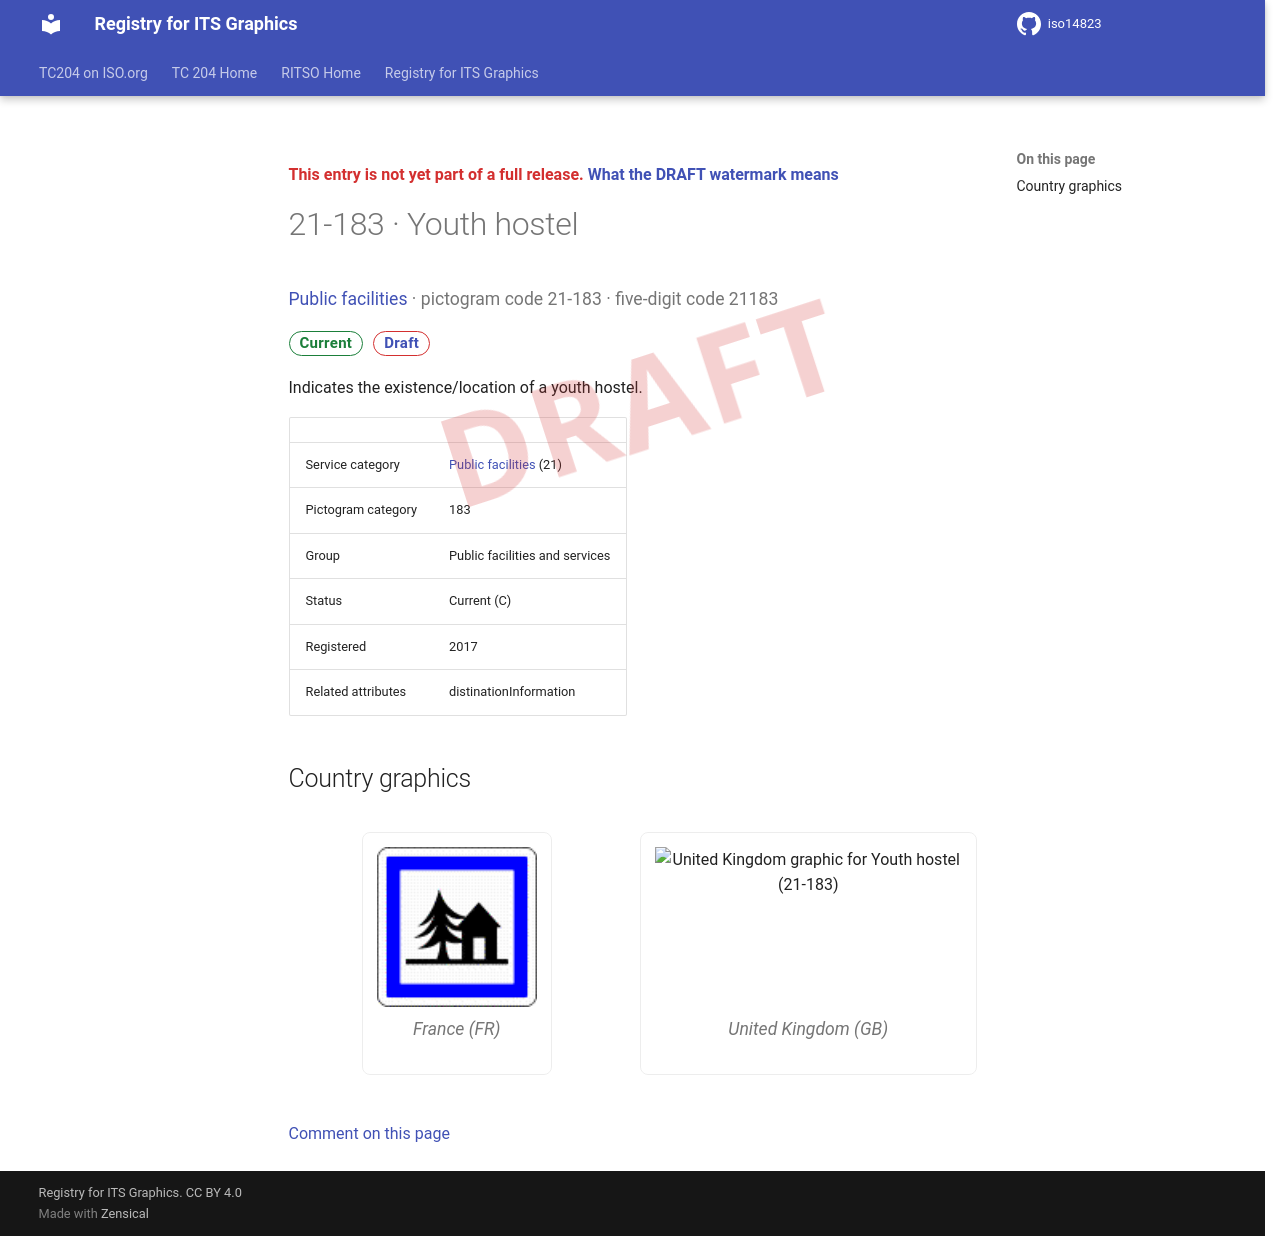

repository: k-vaughn/iso14823 · page: v0.1.0-alpha.1/signs/21-183/index.html · generator: mkdocs

<div class="draft4-watermark" aria-hidden="true"></div>

<p class="draft-note">This entry is not yet part of a full release. <a href="../#draft-watermark">What the DRAFT watermark means</a></p>

# 21-183 · Youth hostel

<p class="sign-kicker"><a href="../categories/21/">Public facilities</a> · pictogram code 21-183 · five-digit code 21183</p>
<p class="sign-chips"><span class="chip chip-current">Current</span> <a class="chip chip-draft" href="../#draft-watermark">Draft</a></p>
<p>Indicates the existence/location of a youth hostel.</p>
| | |
| --- | --- |
| Service category | <a href="../categories/21/">Public facilities</a> (21) |
| Pictogram category | 183 |
| Group | Public facilities and services |
| Status | Current (C) |
| Registered | 2017 |
| Related attributes | distinationInformation |

## Country graphics

<div class="sign-grid">
<figure class="sign-card">
<img src="../graphics/fr/21-183.png" alt="France graphic for Youth hostel (21-183)" loading="lazy">

<figcaption>France (FR)</figcaption>
</figure>
<figure class="sign-card">
<img src="../graphics/gb/21-183.png" alt="United Kingdom graphic for Youth hostel (21-183)" loading="lazy">

<figcaption>United Kingdom (GB)</figcaption>
</figure>
</div>

[Comment on this page](https://github.com/k-vaughn/iso14823/issues/new?template=page-feedback.yml&title=%5BPage+feedback%5D+21-183+%C2%B7+Youth+hostel&page-title=21-183+%C2%B7+Youth+hostel&page-path=signs%2F21-183.md)
